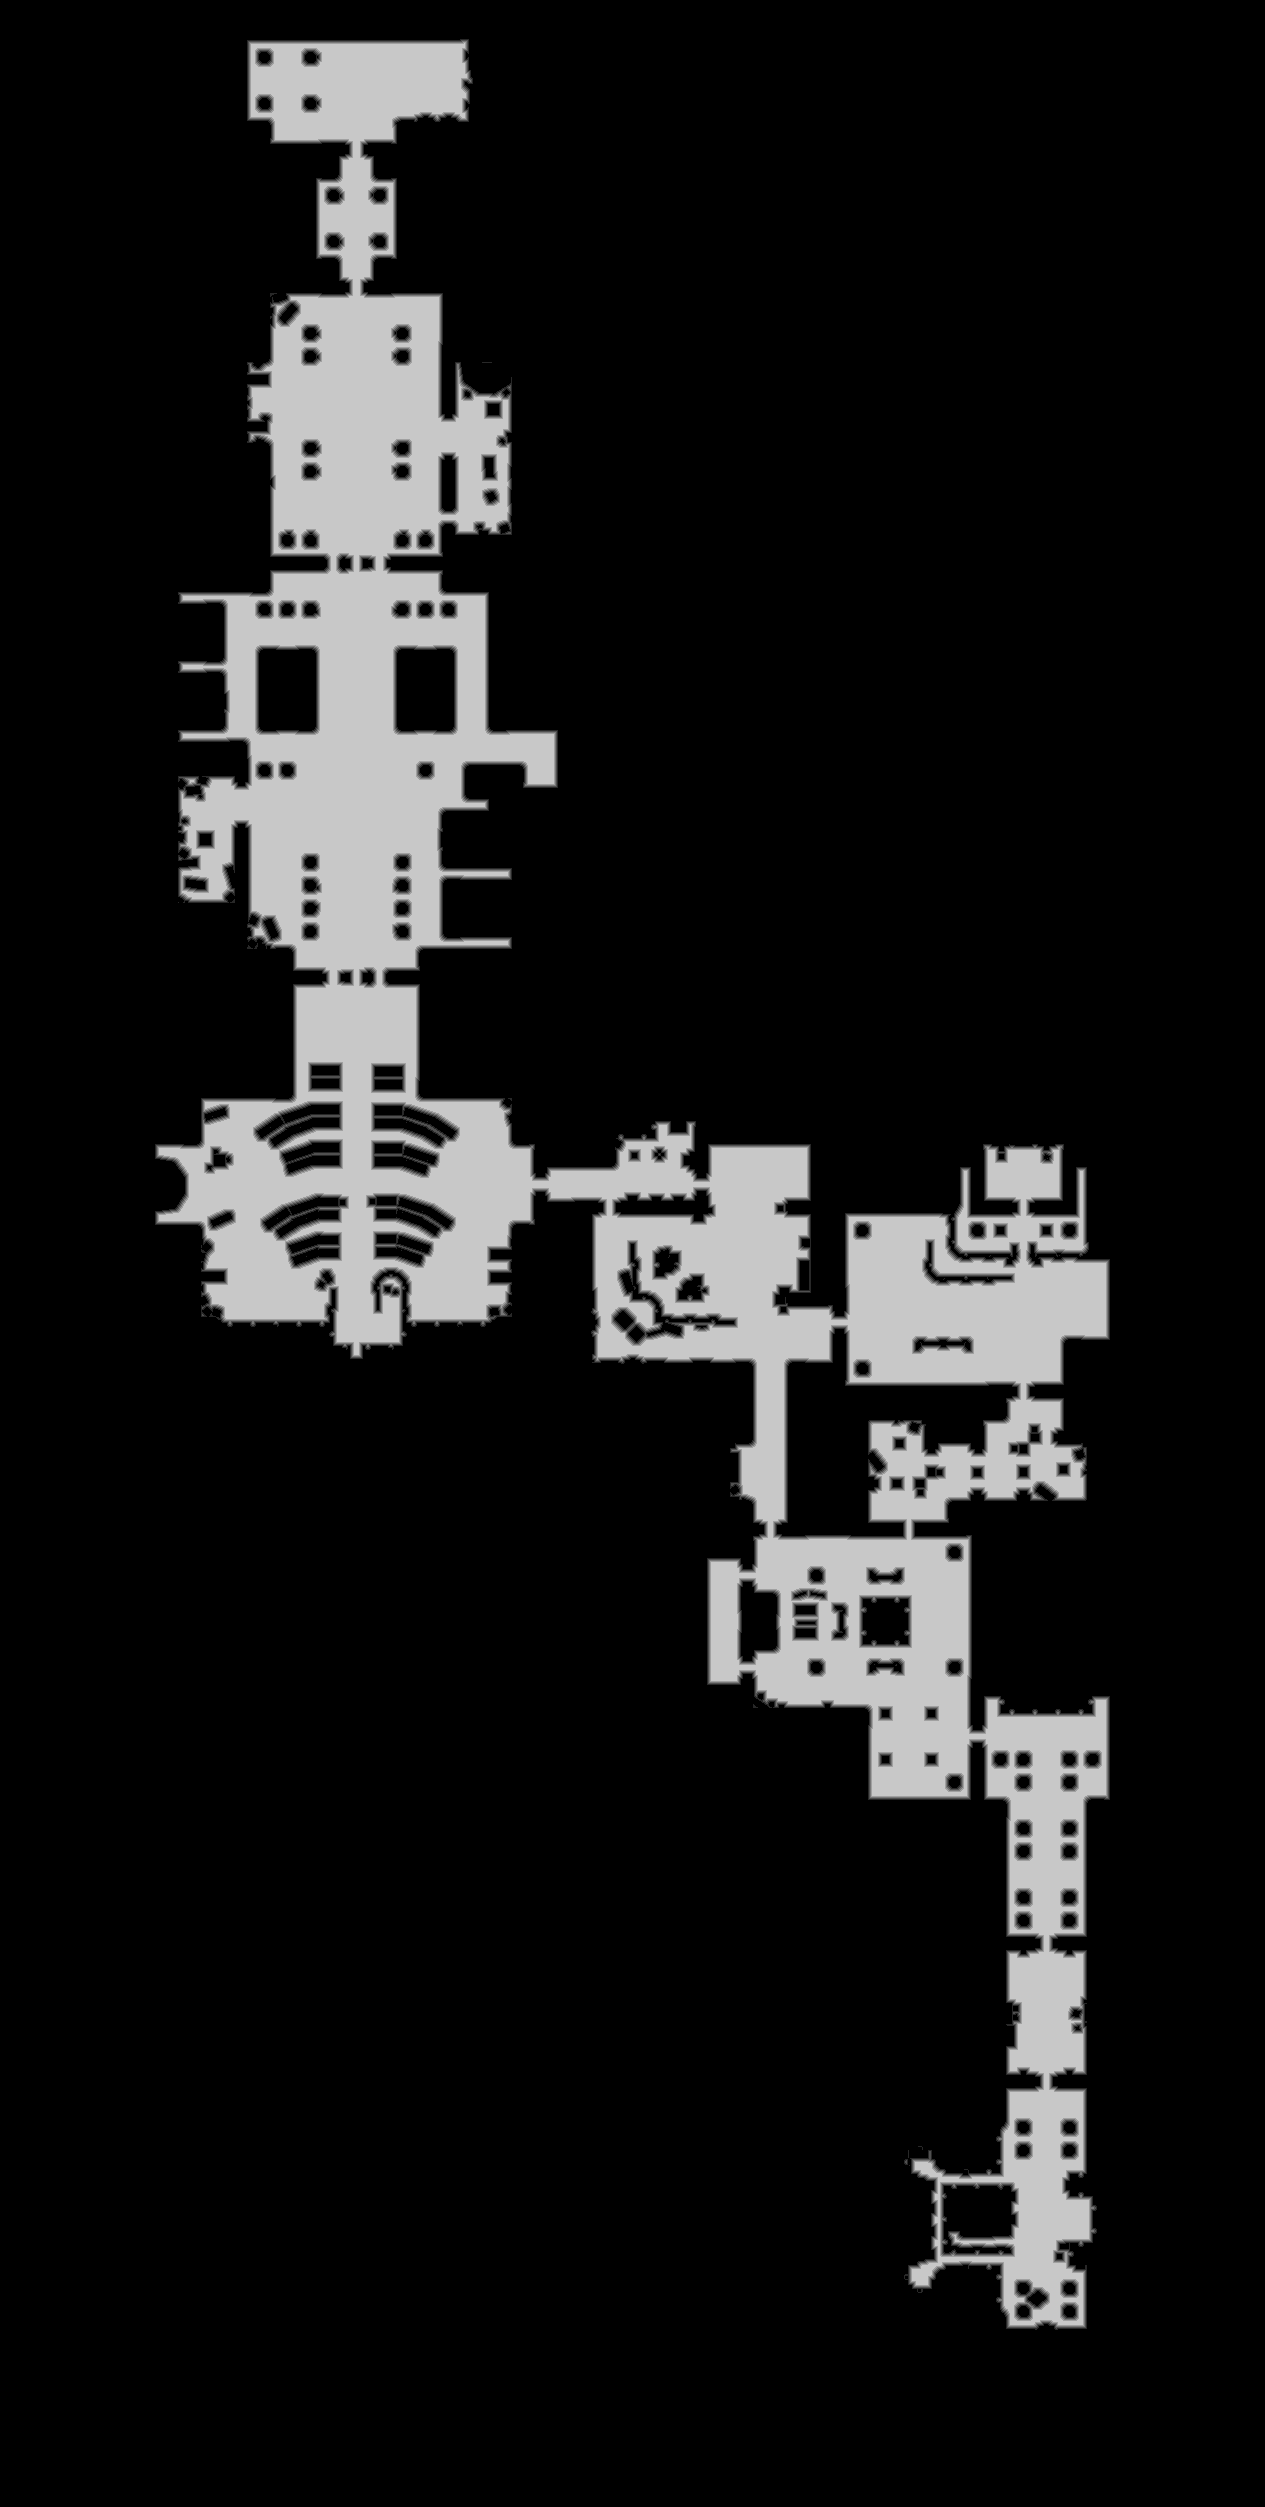

The data file committed next to this chart (first rows):
base	0x5f6ae000000
origin	0x1860010
stride	633
width	1265
height	2507
nibble	0	2699057
nibble	1	28893
nibble	2	28737
nibble	3	28094
nibble	4	28223
nibble	5	358351
